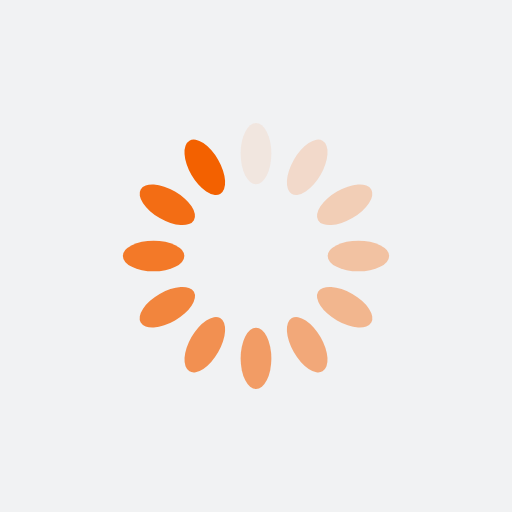
t = 0.00 s
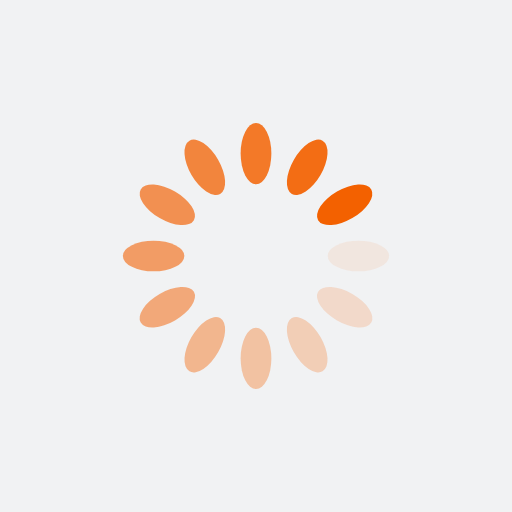
t = 0.25 s
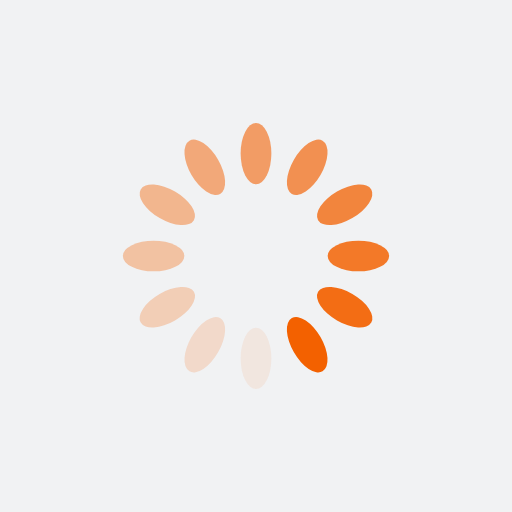
t = 0.50 s
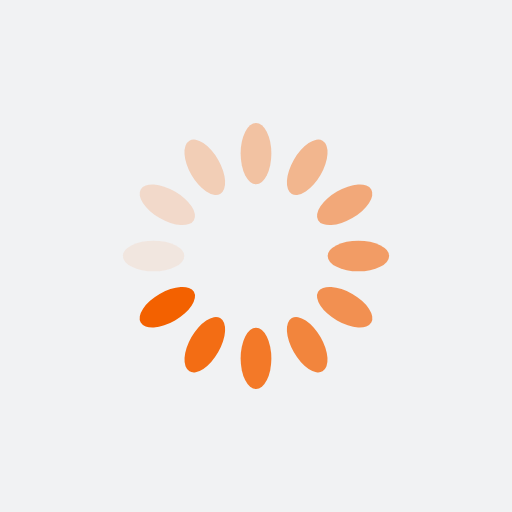
t = 0.75 s

The animated SVG that drew these frames (rendered in a browser with its animation timeline set to each time). Animation: 12 SMIL elements (animate=12); one cycle of 1.00 s, repeats indefinitely.

<?xml version="1.0" encoding="utf-8"?>
<svg xmlns="http://www.w3.org/2000/svg" xmlns:xlink="http://www.w3.org/1999/xlink" style="margin: auto; background: rgb(241, 242, 243); display: block; shape-rendering: auto;" width="200px" height="200px" viewBox="0 0 100 100" preserveAspectRatio="xMidYMid">
<g transform="rotate(0 50 50)">
  <rect x="47" y="24" rx="3" ry="6" width="6" height="12" fill="#f36100">
    <animate attributeName="opacity" values="1;0" keyTimes="0;1" dur="1s" begin="-0.9166666666666666s" repeatCount="indefinite"></animate>
  </rect>
</g><g transform="rotate(30 50 50)">
  <rect x="47" y="24" rx="3" ry="6" width="6" height="12" fill="#f36100">
    <animate attributeName="opacity" values="1;0" keyTimes="0;1" dur="1s" begin="-0.8333333333333334s" repeatCount="indefinite"></animate>
  </rect>
</g><g transform="rotate(60 50 50)">
  <rect x="47" y="24" rx="3" ry="6" width="6" height="12" fill="#f36100">
    <animate attributeName="opacity" values="1;0" keyTimes="0;1" dur="1s" begin="-0.75s" repeatCount="indefinite"></animate>
  </rect>
</g><g transform="rotate(90 50 50)">
  <rect x="47" y="24" rx="3" ry="6" width="6" height="12" fill="#f36100">
    <animate attributeName="opacity" values="1;0" keyTimes="0;1" dur="1s" begin="-0.6666666666666666s" repeatCount="indefinite"></animate>
  </rect>
</g><g transform="rotate(120 50 50)">
  <rect x="47" y="24" rx="3" ry="6" width="6" height="12" fill="#f36100">
    <animate attributeName="opacity" values="1;0" keyTimes="0;1" dur="1s" begin="-0.5833333333333334s" repeatCount="indefinite"></animate>
  </rect>
</g><g transform="rotate(150 50 50)">
  <rect x="47" y="24" rx="3" ry="6" width="6" height="12" fill="#f36100">
    <animate attributeName="opacity" values="1;0" keyTimes="0;1" dur="1s" begin="-0.5s" repeatCount="indefinite"></animate>
  </rect>
</g><g transform="rotate(180 50 50)">
  <rect x="47" y="24" rx="3" ry="6" width="6" height="12" fill="#f36100">
    <animate attributeName="opacity" values="1;0" keyTimes="0;1" dur="1s" begin="-0.4166666666666667s" repeatCount="indefinite"></animate>
  </rect>
</g><g transform="rotate(210 50 50)">
  <rect x="47" y="24" rx="3" ry="6" width="6" height="12" fill="#f36100">
    <animate attributeName="opacity" values="1;0" keyTimes="0;1" dur="1s" begin="-0.3333333333333333s" repeatCount="indefinite"></animate>
  </rect>
</g><g transform="rotate(240 50 50)">
  <rect x="47" y="24" rx="3" ry="6" width="6" height="12" fill="#f36100">
    <animate attributeName="opacity" values="1;0" keyTimes="0;1" dur="1s" begin="-0.25s" repeatCount="indefinite"></animate>
  </rect>
</g><g transform="rotate(270 50 50)">
  <rect x="47" y="24" rx="3" ry="6" width="6" height="12" fill="#f36100">
    <animate attributeName="opacity" values="1;0" keyTimes="0;1" dur="1s" begin="-0.16666666666666666s" repeatCount="indefinite"></animate>
  </rect>
</g><g transform="rotate(300 50 50)">
  <rect x="47" y="24" rx="3" ry="6" width="6" height="12" fill="#f36100">
    <animate attributeName="opacity" values="1;0" keyTimes="0;1" dur="1s" begin="-0.08333333333333333s" repeatCount="indefinite"></animate>
  </rect>
</g><g transform="rotate(330 50 50)">
  <rect x="47" y="24" rx="3" ry="6" width="6" height="12" fill="#f36100">
    <animate attributeName="opacity" values="1;0" keyTimes="0;1" dur="1s" begin="0s" repeatCount="indefinite"></animate>
  </rect>
</g>
<!-- [ldio] generated by https://loading.io/ --></svg>
